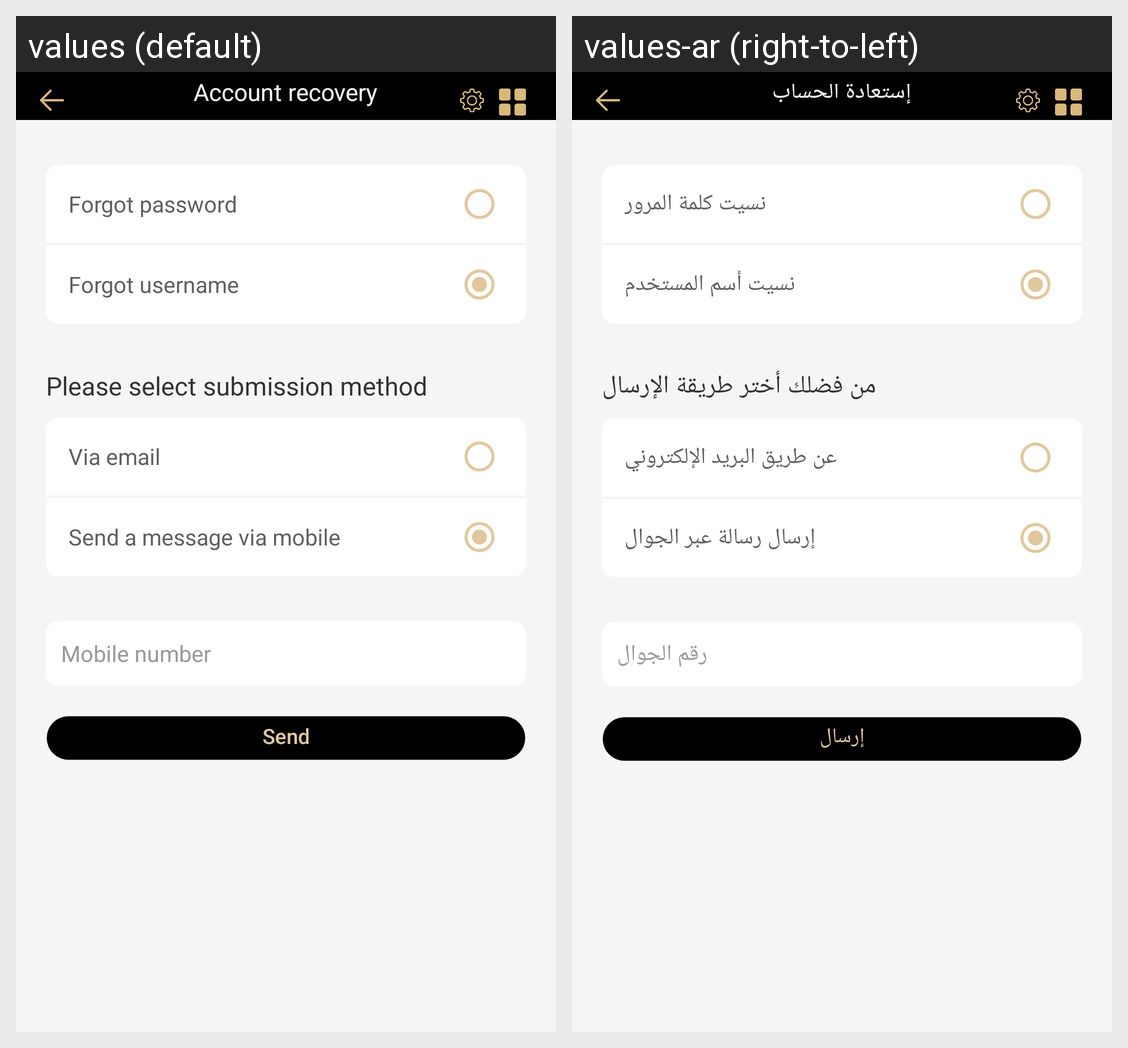

This grid shows one Android layout under two languages. Give, for every string resource on the screen, its name, the default text and each shown locale's text.
Android screen res/layout/fragment_account_recover.xml rendered under 2 locales, left to right: values (default), values-ar (right-to-left). Device: Nexus 5 (rendered at 1080×1920; each locale shown at half size, 540×960, under a caption strip naming it); theme AppTheme.
Strings drawn on this screen, with the default value and each locale's value (text and hints the layout hard-codes, and strings that could not be matched under every locale, appear in the picture but are not listed):

recover
  values: Account recovery
  values-ar: إستعادة الحساب

forgot_password
  values: Forgot password
  values-ar: نسيت كلمة المرور

forgot_user
  values: Forgot username
  values-ar: نسيت أسم المستخدم

choose_send_op
  values: Please select submission method
  values-ar: من فضلك أختر طريقة الإرسال

mail_verify
  values: Via email
  values-ar: عن طريق البريد الإلكتروني

mobile_sms
  values: Send a message via mobile
  values-ar: إرسال رسالة عبر الجوال

mobile
  values: Mobile number
  values-ar: رقم الجوال

send
  values: Send
  values-ar: إرسال
